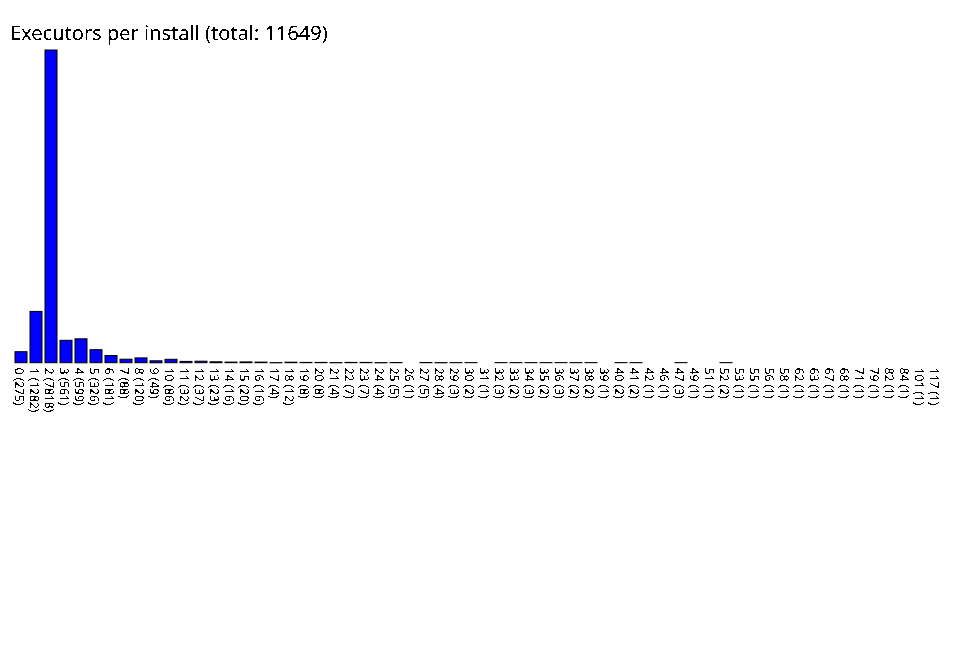

Values plotted in this chart, from the file beside it:
0, 275
1, 1282
2, 7818
3, 561
4, 599
5, 326
6, 181
7, 88
8, 120
9, 49
10, 86
11, 32
12, 37
13, 23
14, 16
15, 20
16, 16
17, 4
18, 12
19, 8
20, 8
21, 4
22, 7
23, 7
24, 4
25, 5
26, 1
27, 5
28, 4
29, 3
30, 2
31, 1
32, 3
33, 2
34, 3
35, 2
36, 3
37, 2
38, 2
39, 1
40, 2
41, 2
42, 1
46, 1
47, 3
49, 1
51, 1
52, 2
53, 1
55, 1
56, 1
58, 1
62, 1
63, 1
67, 1
68, 1
71, 1
79, 1
82, 1
84, 1
101, 1
... 1 more rows
